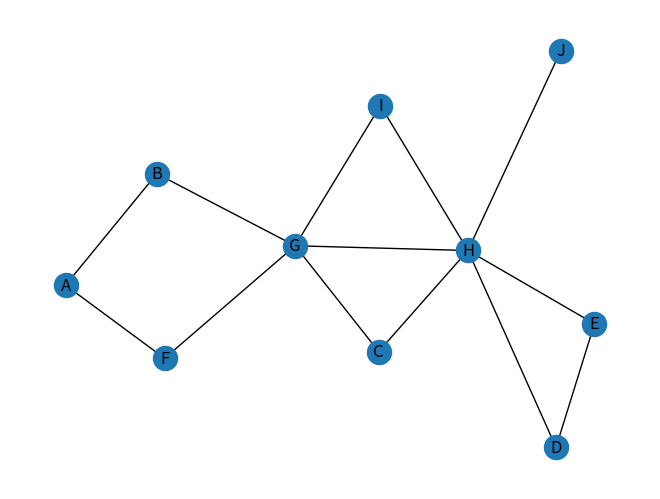

Python code for this plot:
from typing import Any
import networkx as nx
import matplotlib.pyplot as plt
# import Tasks.a1_my_queue as qu_methods


def bfs(g: nx.Graph, start_node: Any) -> list:
	"""
	Do an breadth-first search and returns list of nodes in the visited order

	:param g: input graph
	:param start_node: starting node for search
	:return: list of nodes in the visited order
	"""
	visited = [start_node]
	queue = [start_node]
	tracks = {node: [] for node in g.nodes}
	while queue:
		element = queue.pop(0)
		neighbors = list(g.neighbors(element))
		for node in neighbors:
			if node not in visited:
				visited.append(node)
				queue.append(node)
				tracks[node].extend((*tracks[element], element))
	print(tracks)
	return visited


if __name__ == '__main__':
	graph = nx.Graph()
	graph.add_nodes_from("ABCDEFGHIJ")
	graph.add_edges_from([
		('A', 'B'),
		('A', 'F'),
		('B', 'G'),
		('F', 'G'),
		('G', 'C'),
		('G', 'H'),
		('G', 'I'),
		('C', 'H'),
		('I', 'H'),
		('H', 'D'),
		('H', 'E'),
		('H', 'J'),
		('E', 'D'),
	])
	result = bfs(graph, 'A')
	nx.draw(graph, with_labels=True)
	plt.show()
	print(result)
